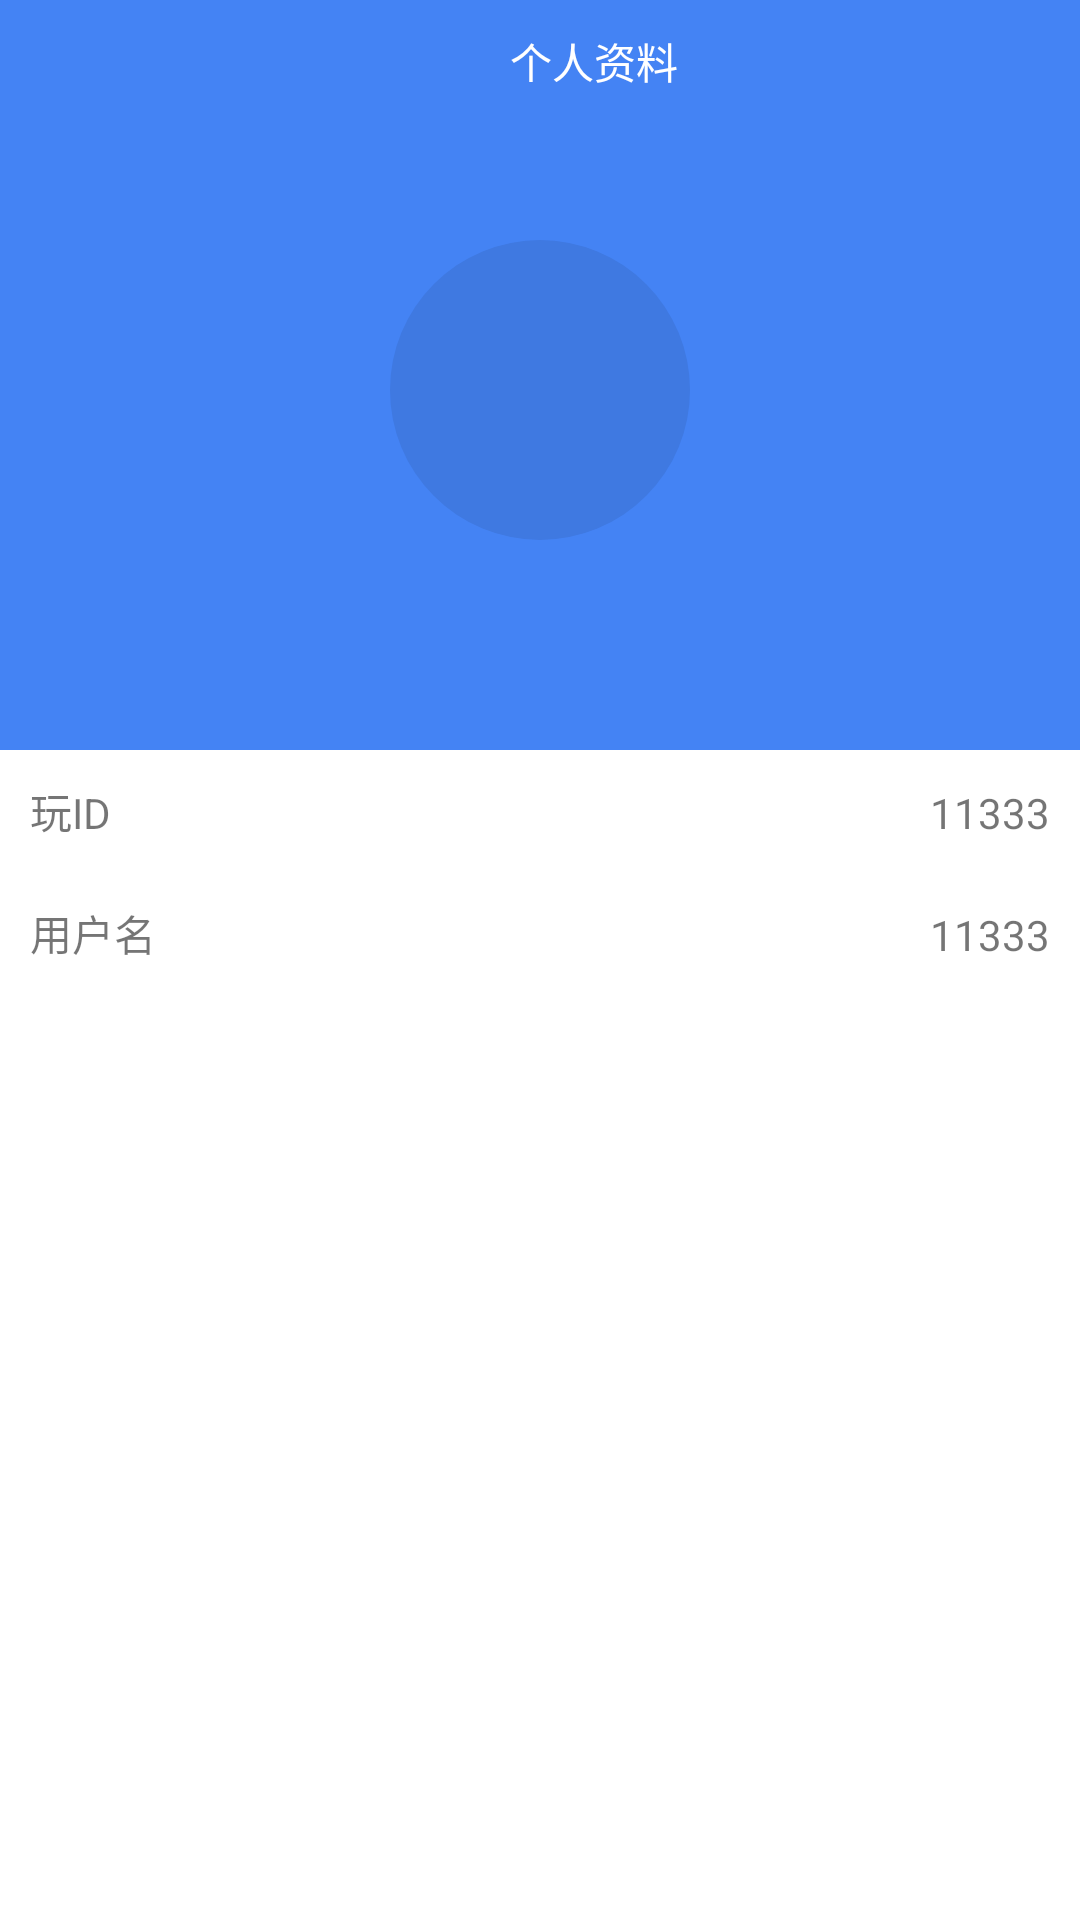

Layout XML and referenced resources for this Android screen:
<!-- AndroidManifest.xml: application theme Theme.WANApplication -->
<!-- res/layout/activity_person.xml -->
<?xml version="1.0" encoding="utf-8"?>
<LinearLayout xmlns:android="http://schemas.android.com/apk/res/android"
    xmlns:app="http://schemas.android.com/apk/res-auto"
    xmlns:tools="http://schemas.android.com/tools"
    android:orientation="vertical"
    android:layout_width="match_parent"
    android:layout_height="match_parent"
    tools:context=".mine.PersonActivity">

    <LinearLayout
        android:background="@color/mine_background_blue"
        android:orientation="vertical"
        android:layout_width="match_parent"
        android:layout_height="250dp">

        <androidx.appcompat.widget.Toolbar
            android:background="@color/mine_background_blue"
            android:layout_width="match_parent"
            android:layout_height="40dp">
            <LinearLayout
                android:orientation="horizontal"
                android:layout_width="match_parent"
                android:layout_height="wrap_content">
                <ImageView
                    android:id="@+id/iv_back"
                    android:src="@drawable/ic_back"
                    android:layout_width="20dp"
                    android:layout_height="20dp"
                    app:tint="@color/white" />
                <TextView
                    android:layout_weight="1"
                    android:gravity="center"
                    android:textColor="@color/white"
                    android:text="个人资料"
                    android:layout_width="wrap_content"
                    android:layout_height="20dp"/>
            </LinearLayout>
        </androidx.appcompat.widget.Toolbar>
        <ImageView
            android:layout_marginTop="40dp"
            android:id="@+id/iv_person"
            android:background="@drawable/mine_background_trans"
            android:src="@drawable/image_holder"
            android:layout_gravity="center"
            android:layout_width="100dp"
            android:layout_height="100dp"/>

        </LinearLayout>

    <LinearLayout
        android:layout_margin="10dp"
        android:orientation="horizontal"
        android:layout_width="match_parent"
        android:layout_height="wrap_content">
        <TextView
            android:text="玩ID"
            android:layout_weight="1"
            android:layout_width="wrap_content"
            android:layout_height="wrap_content"/>
        <TextView
            android:text="11333"
            android:id="@+id/user_id"
            android:layout_width="wrap_content"
            android:layout_height="wrap_content"/>
    </LinearLayout>
    <LinearLayout
        android:layout_margin="10dp"
        android:orientation="horizontal"
        android:layout_width="match_parent"
        android:layout_height="wrap_content">
        <TextView
            android:text="用户名"
            android:layout_weight="1"
            android:layout_width="wrap_content"
            android:layout_height="wrap_content"/>
        <TextView
            android:text="11333"
            android:id="@+id/user_name"
            android:layout_width="wrap_content"
            android:layout_height="wrap_content"/>
    </LinearLayout>

</LinearLayout>
<!-- resources referenced by this layout -->
<resources>
  <color name="mine_background_blue">#4483f4</color>
  <color name="white">#FFFFFFFF</color>
  <!-- drawable mine_background_trans (drawable) -->
  <?xml version="1.0" encoding="utf-8"?>
  <shape xmlns:android="http://schemas.android.com/apk/res/android">
      <corners android:radius="400dp"/>
      <solid android:color="#3f79e1" />
  </shape>
  <style name="Theme.WANApplication" parent="Theme.MaterialComponents.DayNight.NoActionBar">
          
          <item name="colorPrimary">@color/mine_background_blue</item>
          <item name="colorPrimaryVariant">@color/mine_background_blue</item>
          <item name="colorOnPrimary">@color/white</item>
          
          <item name="colorSecondary">@color/teal_200</item>
          <item name="colorSecondaryVariant">@color/teal_700</item>
          <item name="colorOnSecondary">@color/black</item>
          
          <item name="android:statusBarColor" tools:targetApi="l">?attr/colorPrimaryVariant</item>
          
      </style>
  <color name="teal_200">#FF03DAC5</color>
  <color name="teal_700">#FF018786</color>
  <color name="black">#FF000000</color>
</resources>
